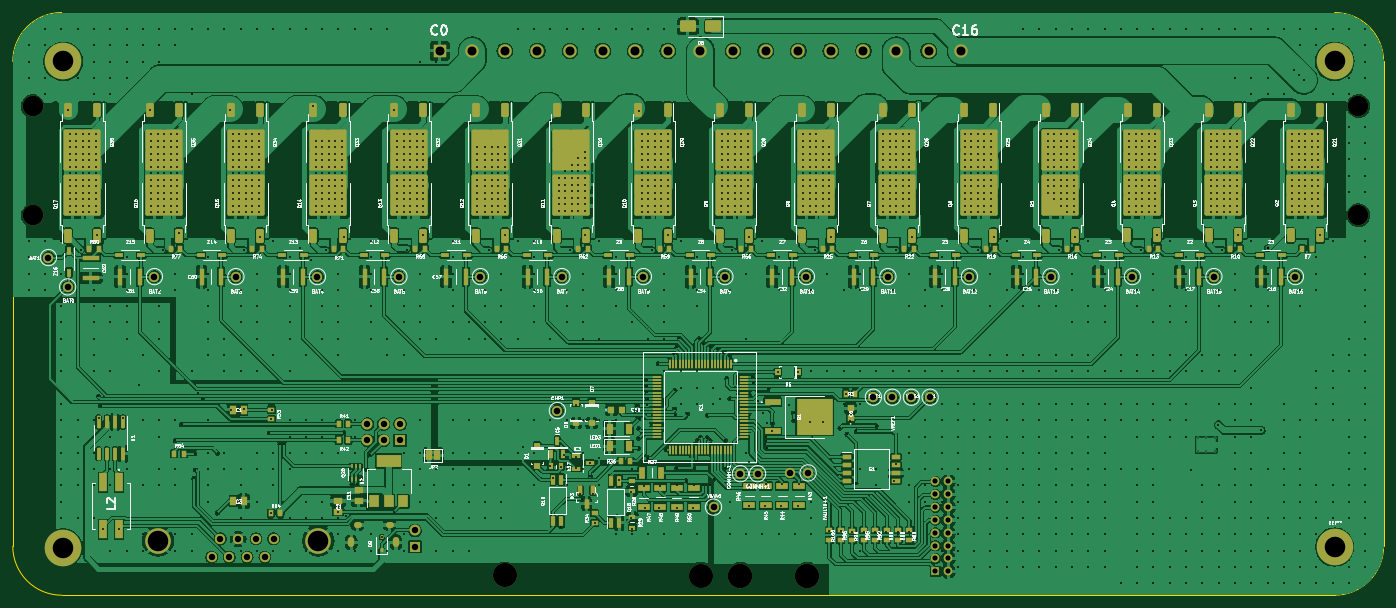
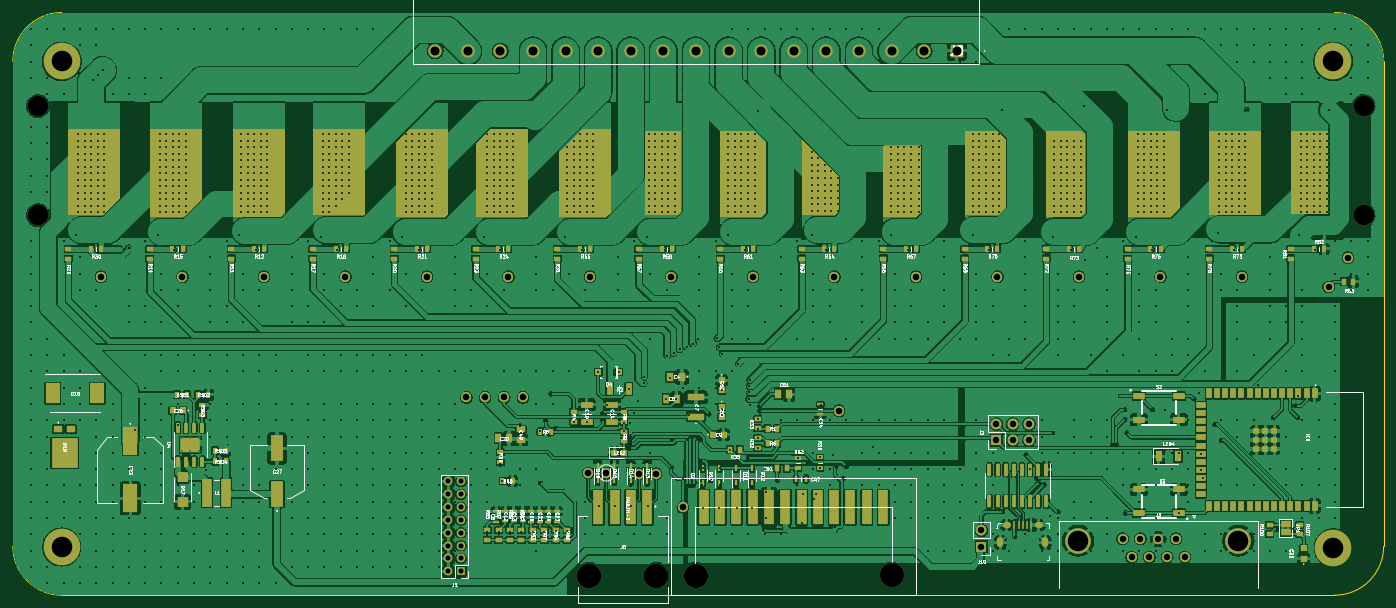
Circuit board: 11 layer files. Board 213.6 x 90.8 mm.
- bottom_copper: pasive_balance_rev4-B_Cu.gbr (734314 bytes)
- bottom_mask: pasive_balance_rev4-B_Mask.gbr (24283 bytes)
- paste: pasive_balance_rev4-B_Paste.gbr (12719 bytes)
- bottom_silk: pasive_balance_rev4-B_Silkscreen.gbr (217411 bytes)
- outline: pasive_balance_rev4-Edge_Cuts.gbr (997 bytes)
- top_copper: pasive_balance_rev4-F_Cu.gbr (882759 bytes)
- top_mask: pasive_balance_rev4-F_Mask.gbr (20230 bytes)
- paste: pasive_balance_rev4-F_Paste.gbr (18529 bytes)
- top_silk: pasive_balance_rev4-F_Silkscreen.gbr (314996 bytes)
- drill: pasive_balance_rev4-NPTH.drl (590 bytes)
- drill: pasive_balance_rev4-PTH.drl (36731 bytes)

=== bottom_copper: pasive_balance_rev4-B_Cu.gbr (734314 bytes, source omitted) ===
=== bottom_mask: pasive_balance_rev4-B_Mask.gbr (24283 bytes, source omitted) ===
=== paste: pasive_balance_rev4-B_Paste.gbr (12719 bytes, source omitted) ===
=== bottom_silk: pasive_balance_rev4-B_Silkscreen.gbr (217411 bytes, source omitted) ===
=== outline: pasive_balance_rev4-Edge_Cuts.gbr ===
%TF.GenerationSoftware,KiCad,Pcbnew,7.0.5*%
%TF.CreationDate,2024-10-03T13:21:03+03:00*%
%TF.ProjectId,pasive_balance_rev4,70617369-7665-45f6-9261-6c616e63655f,rev?*%
%TF.SameCoordinates,Original*%
%TF.FileFunction,Profile,NP*%
%FSLAX46Y46*%
G04 Gerber Fmt 4.6, Leading zero omitted, Abs format (unit mm)*
G04 Created by KiCad (PCBNEW 7.0.5) date 2024-10-03 13:21:03*
%MOMM*%
%LPD*%
G01*
G04 APERTURE LIST*
%TA.AperFunction,Profile*%
%ADD10C,0.100000*%
%TD*%
G04 APERTURE END LIST*
D10*
X247910007Y-59050393D02*
G75*
G03*
X240289993Y-51430393I-7620007J-7D01*
G01*
X34302607Y-59050393D02*
X34302607Y-134608392D01*
X41922607Y-51430397D02*
G75*
G03*
X34302607Y-59050393I13J-7620013D01*
G01*
X240289993Y-142228393D02*
G75*
G03*
X247909993Y-134608393I7J7619993D01*
G01*
X41922607Y-142228392D02*
X240289993Y-142228393D01*
X34302608Y-134608392D02*
G75*
G03*
X41922607Y-142228392I7619992J-8D01*
G01*
X247909993Y-134608393D02*
X247909993Y-59050393D01*
X240289993Y-51430393D02*
X41922607Y-51430393D01*
M02*

=== top_copper: pasive_balance_rev4-F_Cu.gbr (882759 bytes, source omitted) ===
=== top_mask: pasive_balance_rev4-F_Mask.gbr (20230 bytes, source omitted) ===
=== paste: pasive_balance_rev4-F_Paste.gbr (18529 bytes, source omitted) ===
=== top_silk: pasive_balance_rev4-F_Silkscreen.gbr (314996 bytes, source omitted) ===
=== drill: pasive_balance_rev4-NPTH.drl ===
M48
; DRILL file {KiCad 7.0.5} date Thu Oct  3 13:21:10 2024
; FORMAT={-:-/ absolute / metric / decimal}
; #@! TF.CreationDate,2024-10-03T13:21:10+03:00
; #@! TF.GenerationSoftware,Kicad,Pcbnew,7.0.5
; #@! TF.FileFunction,NonPlated,1,2,NPTH
FMAT,2
METRIC
; #@! TA.AperFunction,NonPlated,NPTH,ComponentDrill
T1C3.200
; #@! TA.AperFunction,NonPlated,NPTH,ComponentDrill
T2C3.760
; #@! TA.AperFunction,NonPlated,NPTH,ComponentDrill
T3C3.810
%
G90
G05
T1
X37.414Y-66.0
X37.414Y-83.0
X244.0Y-66.0
X244.0Y-83.0
T2
X110.931Y-139.147
X141.509Y-139.176
T3
X147.669Y-139.201
X158.089Y-139.201
T0
M30

=== drill: pasive_balance_rev4-PTH.drl (36731 bytes, source omitted) ===
